Image classification data set "dataset" (luizcarlosjj/Agrovision on GitHub). Class labels (4): frog eye, healthy, soybean leaf, target spot.

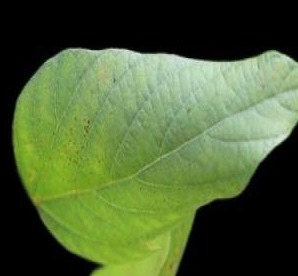
Label: healthy

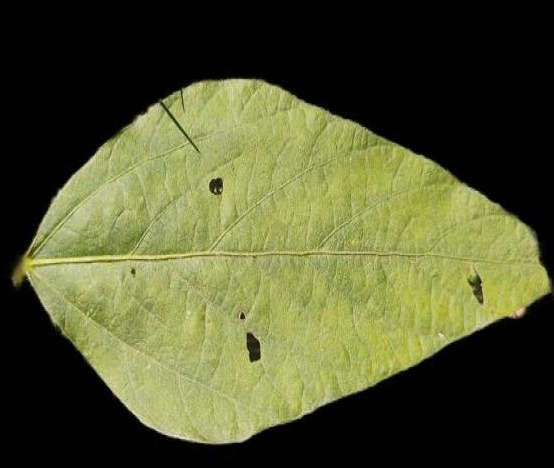
Label: healthy

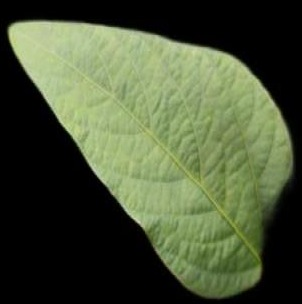
Label: healthy

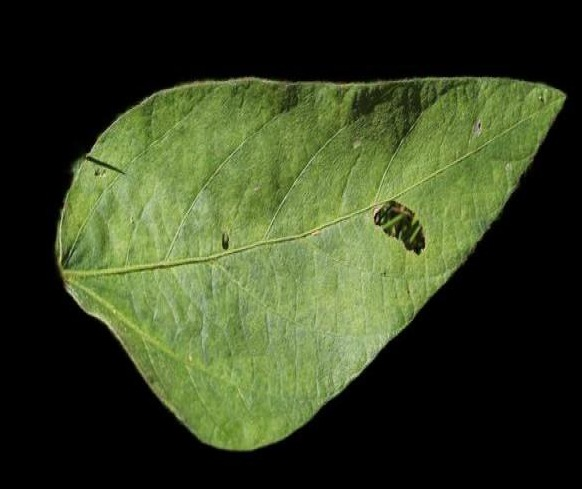
Label: soybean leaf

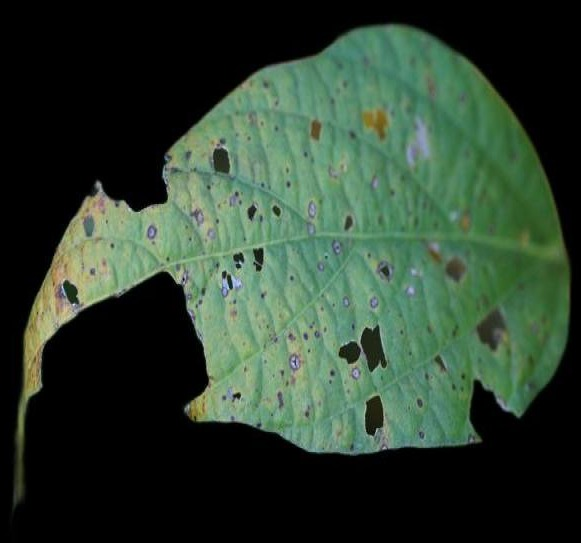
Label: soybean leaf

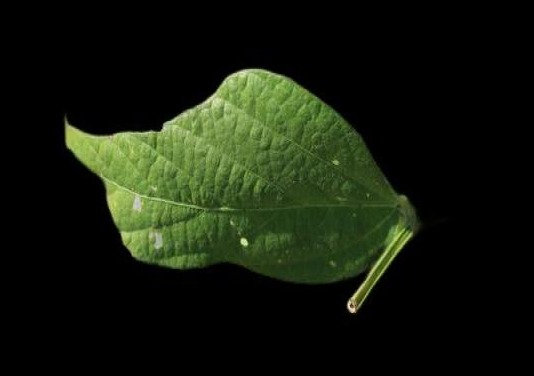
Label: soybean leaf
